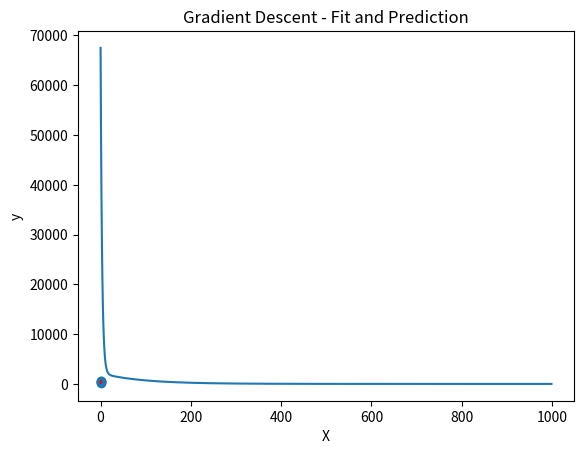

Recreate this plot in Python.
import numpy as np
import matplotlib.pyplot as plt

class GradientDescent:
    def __init__(self, learning_rate, num_iterations):
        self.learning_rate = learning_rate
        self.num_iterations = num_iterations
        self.theta = None
        self.cost_history = None
    
    def fit(self, X, y):
        num_samples, num_features = X.shape
        self.theta = np.zeros(num_features)
        self.cost_history = []
        
        for i in range(self.num_iterations):
            y_pred = np.dot(X, self.theta)
            error = (y_pred - y)

            gradient = np.dot(X.T, error) / num_samples

            self.theta -= self.learning_rate * gradient
            
            cost = np.sum(error ** 2) / (2 * num_samples)
            self.cost_history.append(cost)
    
    def predict(self, X):
        return np.dot(X, self.theta)
    
    def plot_fit_and_pred(self, X, y):
        plt.scatter(X[:, 1], y)
        plt.plot(X[:, 1], self.predict(X), c='r')
        plt.xlabel('X')
        plt.ylabel('y')
        plt.title('Gradient Descent - Fit and Prediction')
        plt.show()
        

    def plot_cost_history(self):
        plt.plot(range(self.num_iterations), self.cost_history)
        plt.xlabel('Iteration')
        plt.ylabel('Cost')
        plt.title('Gradient Descent - Cost History')
        plt.show()

if __name__ == "__main__":
    # Generate data and normalize features
    X = np.array([[100, 1], [100, 2], [100, 3], [100, 4]])
    X_normalized = X / np.max(X, axis=0)
    print("This is X_normalized: ", X_normalized)

    y = np.array([200, 300, 400, 500])

    # Reduced learning rate and increased iterations
    gd = GradientDescent(learning_rate=0.1, num_iterations=1000)
    gd.fit(X_normalized, y)
    gd.plot_cost_history()
    print("Learned Parameters (theta):", gd.theta)

    X_pred = np.array([[100, 5]]) / np.max(X, axis=0)
    prediction = gd.predict(X_pred)
    print("Prediction for X=[100, 5]:", prediction)

    X_normalized = np.append(X_normalized, X_pred).reshape(-1, 2)
    y = np.append(y, prediction)
    print("This is last X_normalized: ", X_normalized)
    gd.plot_fit_and_pred(X_normalized, y)
